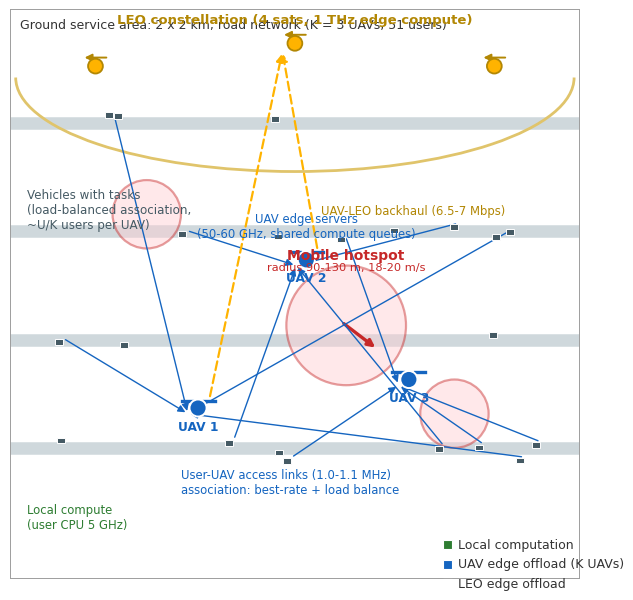
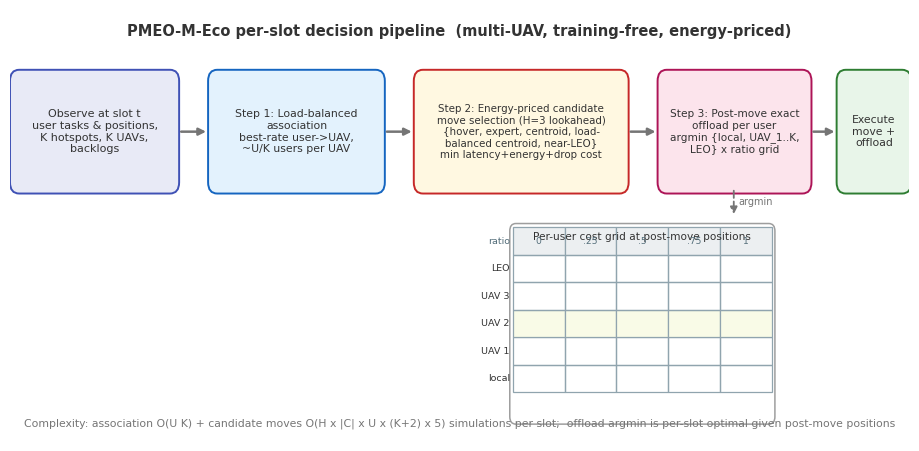

The matplotlib source for these figures, in order:
"""Multi-UAV architecture figures for the paper (PMEO-M / PMEO-M-Eco line).

Outputs:
  experiments/uav_leo_v2x_paper_final/figures/architecture_multi_uav.png
  experiments/uav_leo_v2x_paper_final/figures/pmeo_m_pipeline.png
"""
from pathlib import Path

import matplotlib
matplotlib.use("Agg")
import matplotlib.pyplot as plt
import matplotlib.patches as mpatches
from matplotlib.patches import Arc, Circle, FancyBboxPatch
import numpy as np

plt.rcParams.update({
    "figure.dpi": 150,
    "savefig.dpi": 220,
    "font.family": "DejaVu Sans",
    "font.size": 10.5,
    "figure.facecolor": "white",
    "axes.facecolor": "white",
})

OUT = Path("experiments/uav_leo_v2x_paper_final/figures")
OUT.mkdir(parents=True, exist_ok=True)

LOCAL_C = "#2E7D32"
UAV_C = "#1565C0"
LEO_C = "#FFB300"
LEO_EDGE = "#B28704"
HOT_C = "#C62828"
ROAD_C = "#CFD8DC"
TEXT_C = "#333333"
GREY = "#757575"


def save(fig, name):
    path = OUT / name
    fig.savefig(path, bbox_inches="tight")
    plt.close(fig)
    print("saved", path)


def _arrow(ax, p1, p2, color, style="-", lw=1.6):
    ax.annotate("", xy=p2, xytext=p1,
                arrowprops=dict(arrowstyle="-|>", color=color, lw=lw, ls=style))


def _uav(ax, x, y, color=UAV_C):
    ax.add_patch(Circle((x, y), 15, facecolor=color, edgecolor="white", lw=1.4, zorder=5))
    for dx in (-20, 20):
        ax.plot([x + dx - 9, x + dx + 9], [y + 13, y + 13], color=color, lw=2.4, zorder=4)


def architecture_multi_uav():
    """Multi-UAV system: roads, vehicles, mobile hotspots, K UAVs, LEO edge."""
    fig, ax = plt.subplots(figsize=(8.6, 7.4))
    ax.set_xlim(0, 1000)
    ax.set_ylim(0, 1000)
    ax.set_aspect("equal")
    ax.axis("off")

    for y in (230, 420, 610, 800):
        ax.plot([0, 1000], [y, y], color=ROAD_C, lw=9, solid_capstyle="round", zorder=0)
    ax.add_patch(mpatches.Rectangle((0, 0), 1000, 1000, fill=False, ec="#9e9e9e", lw=1.4, zorder=1))
    ax.text(18, 966, "Ground service area: 2 x 2 km, road network (K = 3 UAVs, 51 users)",
            fontsize=9, color=TEXT_C, zorder=6)

    # hotspots (3 in k3): one main + two secondary
    hotspots = [((590, 445), 105, "Mobile hotspot", "radius 90-130 m, 18-20 m/s"),
                ((240, 640), 60, None, None),
                ((780, 290), 60, None, None)]
    for (hx, hy), hr, label, sub in hotspots:
        ax.add_patch(Circle((hx, hy), hr, facecolor="#FFCDD2", edgecolor=HOT_C, lw=1.6,
                            alpha=0.45, zorder=2))
        if label:
            _arrow(ax, (hx - 8, hy + 6), (hx + 55, hy - 42), HOT_C, lw=2.4)
            ax.text(hx, hy + hr + 12, label, ha="center", fontsize=10, color=HOT_C,
                    fontweight="bold", zorder=6)
            ax.text(hx, hy + hr - 8, sub, ha="center", fontsize=8.2, color=HOT_C, zorder=6)

    rng = np.random.default_rng(11)
    vehicles = []
    for _ in range(21):
        vx = rng.uniform(60, 940)
        vy = rng.choice([230, 420, 610, 800]) + rng.normal(0, 12)
        vehicles.append((vx, vy))
        ax.add_patch(mpatches.Rectangle((vx - 7, vy - 5), 14, 10, facecolor="#455A64",
                                        edgecolor="white", lw=0.7, zorder=4))
    ax.text(30, 615, "Vehicles with tasks\n(load-balanced association,\n~U/K users per UAV)",
            fontsize=8.6, color="#455A64", zorder=6)

    # 3 UAVs
    uavs = [(330, 300), (520, 560), (700, 350)]
    for (ux, uy) in uavs:
        _uav(ax, ux, uy)
    ax.text(330, 262, "UAV 1", ha="center", fontsize=8.8, color=UAV_C, fontweight="bold", zorder=6)
    ax.text(520, 522, "UAV 2", ha="center", fontsize=8.8, color=UAV_C, fontweight="bold", zorder=6)
    ax.text(700, 312, "UAV 3", ha="center", fontsize=8.8, color=UAV_C, fontweight="bold", zorder=6)
    ax.text(520, 600, "UAV edge servers\n(50-60 GHz, shared compute queues)",
            ha="center", fontsize=8.4, color=UAV_C, zorder=6)

    # user -> UAV access links (sample)
    for (vx, vy), (ux, uy) in zip(vehicles[:12], [uavs[0]] * 4 + [uavs[1]] * 4 + [uavs[2]] * 4):
        _arrow(ax, (vx + 8, vy + 6), (ux - 18, uy - 10), UAV_C, lw=1.0)
    ax.text(300, 150, "User-UAV access links (1.0-1.1 MHz)\nassociation: best-rate + load balance",
            fontsize=8.4, color=UAV_C, zorder=6)

    # LEO constellation
    ax.add_patch(Arc((500, 880), 980, 330, theta1=180, theta2=360, ec="#E0C46B", lw=2.0, zorder=1))
    for lx, ly in ((150, 900), (500, 940), (850, 900)):
        ax.add_patch(Circle((lx, ly), 13, facecolor=LEO_C, edgecolor=LEO_EDGE, lw=1.3, zorder=5))
        _arrow(ax, (lx + 24, ly + 15), (lx - 24, ly + 15), LEO_EDGE, lw=1.4)
    ax.text(500, 975, "LEO constellation (4 sats, 1 THz edge compute)", ha="center", fontsize=9.5,
            color=LEO_EDGE, fontweight="bold", zorder=6)

    for (ux, uy) in uavs[:2]:
        _arrow(ax, (ux + 20, uy + 16), (478, 926), LEO_C, style=(0, (4, 2)), lw=1.6)
    ax.text(545, 640, "UAV-LEO backhaul (6.5-7 Mbps)", fontsize=8.4, color=LEO_EDGE, zorder=6)

    ax.text(30, 90, "Local compute\n(user CPU 5 GHz)", fontsize=8.4, color=LOCAL_C, zorder=6)

    for i, (c, label) in enumerate([
            (LOCAL_C, "Local computation"),
            (UAV_C, "UAV edge offload (K UAVs)"),
            (LEO_C, "LEO edge offload")]):
        y = 60 - i * 34
        ax.add_patch(mpatches.Rectangle((760, y - 8), 16, 16, facecolor=c, edgecolor="white",
                                        lw=0.8, zorder=6))
        ax.text(786, y, label, fontsize=9, va="center", color=TEXT_C, zorder=6)

    save(fig, "architecture_multi_uav.png")


def pipeline_m():
    """PMEO-M-Eco per-slot pipeline: association -> candidate trajectory -> post-move exact offload."""
    fig, ax = plt.subplots(figsize=(11.6, 5.6))
    ax.set_xlim(0, 118)
    ax.set_ylim(0, 46)
    ax.axis("off")

    def box(x, y, w, h, face, edge, text, fs=8.0, tc=TEXT_C):
        ax.add_patch(FancyBboxPatch((x, y), w, h, boxstyle="round,pad=0.6,rounding_size=1.2",
                                    facecolor=face, edgecolor=edge, lw=1.4, zorder=3))
        ax.text(x + w / 2, y + h / 2, text, ha="center", va="center", fontsize=fs,
                color=tc, zorder=4)

    def flow(x1, x2, y):
        _arrow(ax, (x1, y), (x2, y), GREY, lw=1.8)

    ax.text(59, 43.2, "PMEO-M-Eco per-slot decision pipeline  (multi-UAV, training-free, energy-priced)",
            ha="center", fontsize=10.5, color=TEXT_C, fontweight="bold")

    # Stage 0: observe
    box(0.6, 27, 21, 12, "#E8EAF6", "#3F51B5",
        "Observe at slot t\nuser tasks & positions,\nK hotspots, K UAVs,\nbacklogs", fs=8.0)
    flow(22.1, 26.1, 33)

    # Stage 1: association
    box(26.6, 27, 22, 12, "#E3F2FD", UAV_C,
        "Step 1: Load-balanced\nassociation\nbest-rate user->UAV,\n~U/K users per UAV", fs=7.8)
    flow(49.1, 53.1, 33)

    # Stage 2: candidate trajectory
    box(53.6, 27, 27, 12, "#FFF8E1", HOT_C,
        "Step 2: Energy-priced candidate\nmove selection (H=3 lookahead)\n"
        "{hover, expert, centroid, load-\nbalanced centroid, near-LEO}\n"
        "min latency+energy+drop cost", fs=7.4)
    flow(81.1, 85.1, 33)

    # Stage 3: post-move exact offload
    box(85.6, 27, 19, 12, "#FCE4EC", "#AD1457",
        "Step 3: Post-move exact\noffload per user\nargmin {local, UAV_1..K,\nLEO} x ratio grid", fs=7.6)
    flow(105.1, 108.6, 33)

    box(109.1, 27, 8.6, 12, "#E8F5E9", LOCAL_C, "Execute\nmove +\noffload", fs=7.8)

    # per-user cost grid: header row (ratios) + (K+2) target rows
    gx, gy, gw, gh = 66, 2.2, 34, 20.6
    ax.add_patch(FancyBboxPatch((gx, gy), gw, gh, boxstyle="round,pad=0.4,rounding_size=0.8",
                                facecolor="white", edgecolor="#9e9e9e", lw=1.1, zorder=2))
    ax.text(gx + gw / 2, gy + gh - 1.3, "Per-user cost grid at post-move positions",
            ha="center", fontsize=7.6, color=TEXT_C, zorder=4)
    rows = ["local", "UAV 1", "UAV 2", "UAV 3", "LEO"]
    cols = ["0", ".25", ".5", ".75", "1"]
    cell_w = gw / 5.0
    cell_h = (gh - 3.0) / 6.0
    hdr_y = gy + 3.0 + 5 * cell_h
    for j, col in enumerate(cols):
        cx = gx + j * cell_w
        ax.add_patch(mpatches.Rectangle((cx, hdr_y), cell_w, cell_h, facecolor="#ECEFF1",
                                        edgecolor="#90A4AE", lw=0.9, zorder=3))
        ax.text(cx + cell_w / 2, hdr_y + cell_h / 2, col, ha="center", va="center",
                fontsize=6.6, color="#546E7A", zorder=4)
    ax.text(gx - 0.4, hdr_y + cell_h / 2, "ratio", ha="right", va="center", fontsize=6.8,
            color="#546E7A", zorder=4)
    for i, row in enumerate(rows):
        for j in range(5):
            cx = gx + j * cell_w
            cy = gy + 3.0 + i * cell_h
            ax.add_patch(mpatches.Rectangle((cx, cy), cell_w, cell_h,
                                            facecolor=("#F9FBE7" if i == 2 else "none"),
                                            edgecolor="#90A4AE", lw=0.9, zorder=3))
        ax.text(gx - 0.4, cy + cell_h / 2, row, ha="right", va="center", fontsize=6.8,
                color=TEXT_C, zorder=4)
    _arrow(ax, (95, 27), (95, 23.9), GREY, style=(0, (4, 2)), lw=1.3)
    ax.text(95.6, 25.5, "argmin", fontsize=7.0, color=GREY, va="center", zorder=4)

    ax.text(59, 1.6,
            "Complexity: association O(U K) + candidate moves O(H x |C| x U x (K+2) x 5) simulations per slot;  "
            "offload argmin is per-slot optimal given post-move positions",
            ha="center", fontsize=7.8, color=GREY)

    save(fig, "pmeo_m_pipeline.png")


if __name__ == "__main__":
    architecture_multi_uav()
    pipeline_m()
